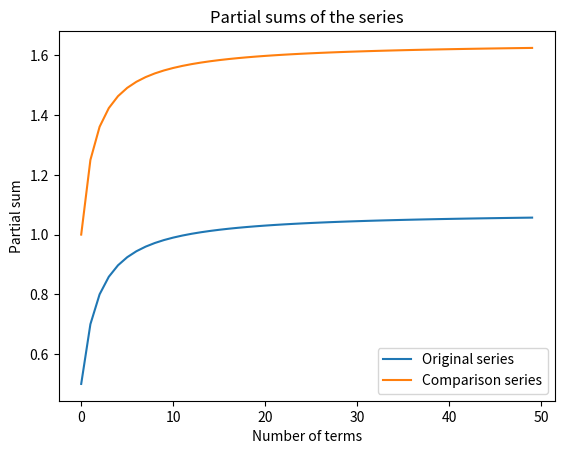

Python code for this plot:
import matplotlib.pyplot as plt

n = 50

u_n = [1/(n**2+1) for n in range(1, n+1)]
sum_u_n = [sum(u_n[:i]) for i in range(1, n+1)]

v_n = [1/(n**2) for n in range(1, n+1)]
sum_v_n = [sum(v_n[:i]) for i in range(1, n+1)]

plt.plot(sum_u_n, label='Original series')
plt.plot(sum_v_n, label='Comparison series')

plt.legend()
plt.title("Partial sums of the series")
plt.xlabel("Number of terms")
plt.ylabel("Partial sum")
plt.show()
